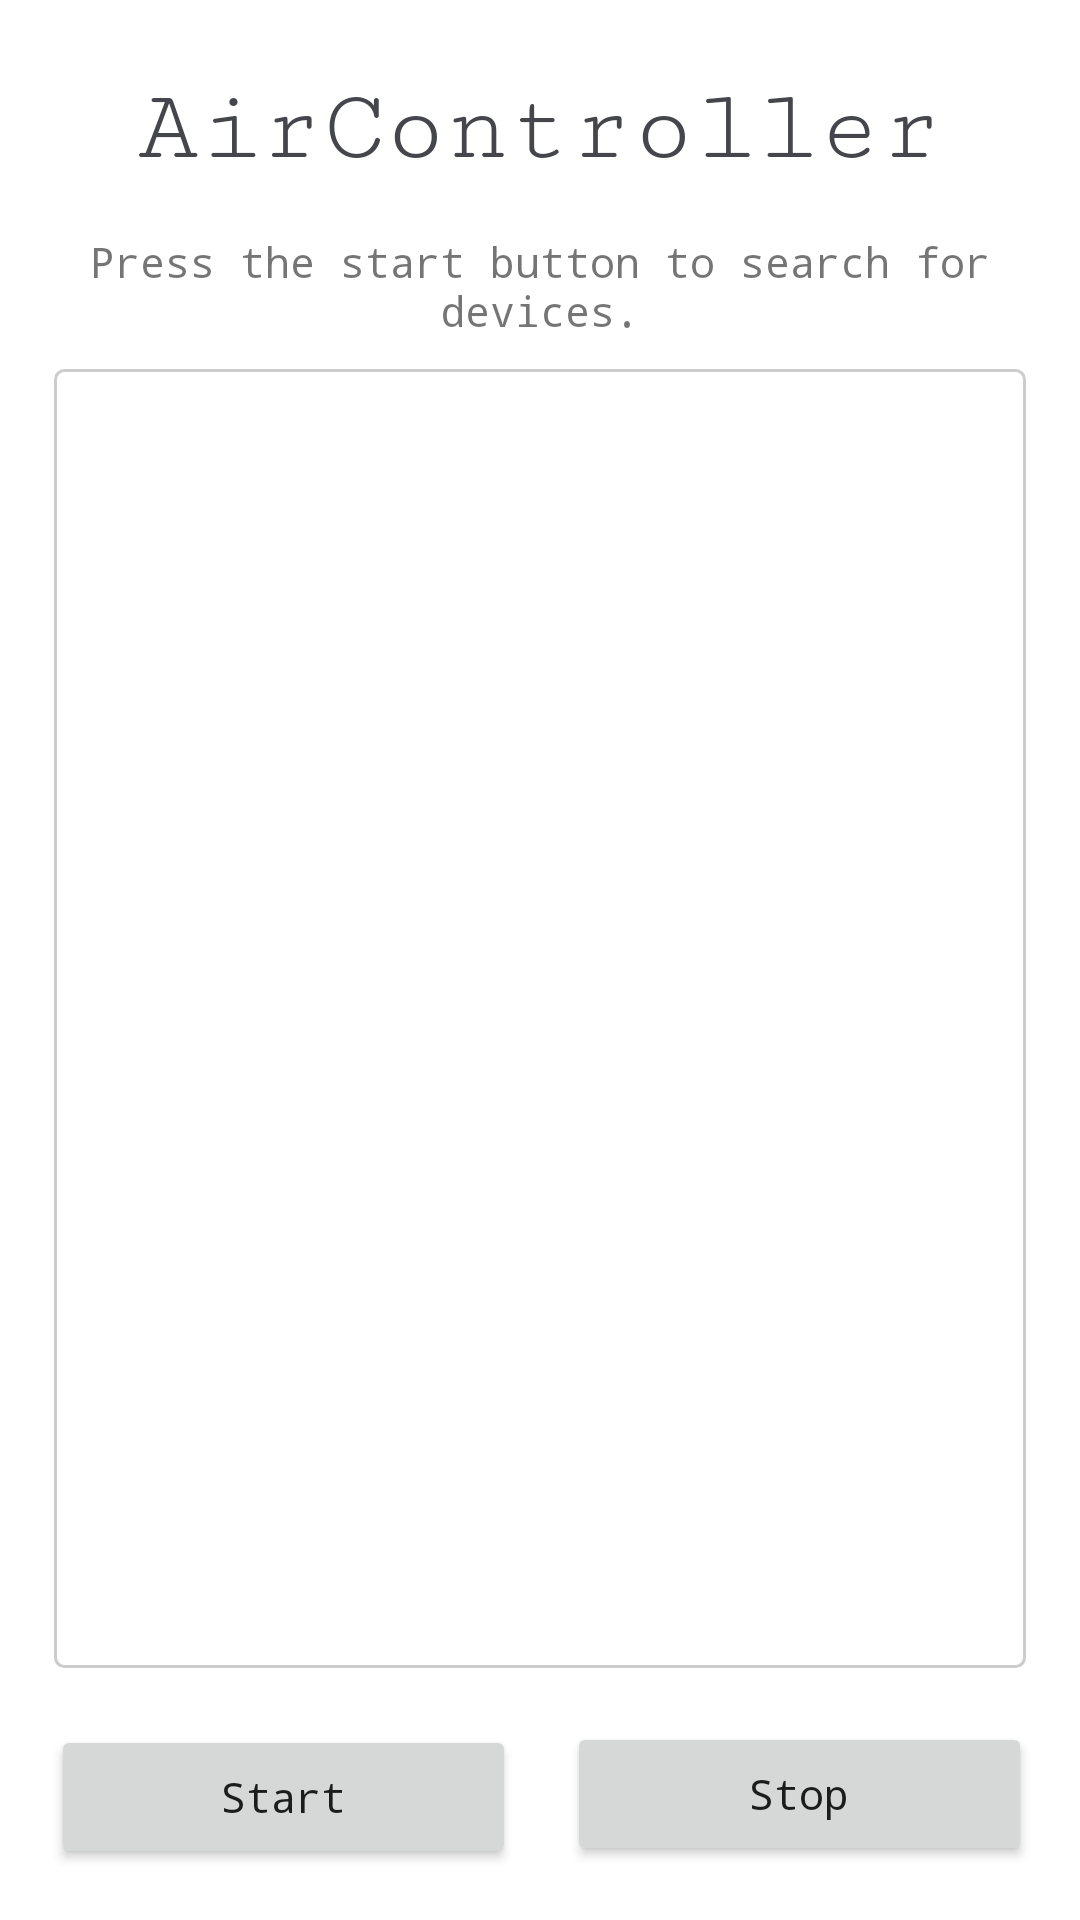

Android layout source for this screen:
<!-- AndroidManifest.xml: application theme Theme.AirController -->
<!-- res/layout/activity_main.xml -->
<?xml version="1.0" encoding="utf-8"?>
<androidx.constraintlayout.widget.ConstraintLayout xmlns:android="http://schemas.android.com/apk/res/android"
    xmlns:app="http://schemas.android.com/apk/res-auto"
    xmlns:tools="http://schemas.android.com/tools"
    android:layout_width="match_parent"
    android:layout_height="match_parent"
    android:background="@color/white"
    tools:context=".MainActivity">

    <LinearLayout
        android:id="@+id/titleLayout"
        android:layout_width="match_parent"
        android:layout_height="wrap_content"
        android:layout_marginStart="16dp"
        android:layout_marginTop="24dp"
        android:layout_marginEnd="16dp"
        android:gravity="center"
        android:orientation="vertical"
        app:layout_constraintEnd_toEndOf="parent"
        app:layout_constraintHorizontal_bias="0.0"
        app:layout_constraintStart_toStartOf="parent"
        app:layout_constraintTop_toTopOf="parent">

        <TextView
            android:id="@+id/textViewTitle"
            android:layout_width="wrap_content"
            android:layout_height="wrap_content"
            android:fontFamily="serif-monospace"
            android:text="@string/app_name"
            android:textColor="@color/text_color"
            android:textSize="34sp" />
    </LinearLayout>

    <LinearLayout
        android:id="@+id/mainLayout"
        android:layout_width="0dp"
        android:layout_height="0dp"
        android:layout_marginStart="8dp"
        android:layout_marginTop="16dp"
        android:layout_marginEnd="8dp"
        android:layout_marginBottom="8dp"
        android:orientation="vertical"
        app:layout_constraintBottom_toBottomOf="parent"
        app:layout_constraintEnd_toEndOf="parent"
        app:layout_constraintStart_toStartOf="parent"
        app:layout_constraintTop_toBottomOf="@+id/titleLayout">

        <TextView
            android:id="@+id/textViewInfo"
            android:layout_width="match_parent"
            android:layout_height="wrap_content"
            android:gravity="center"
            android:text="Press the start button to search for devices." />

        <LinearLayout
            android:id="@+id/devicesLayout"
            android:layout_width="match_parent"
            android:layout_height="0dp"
            android:layout_margin="10dp"
            android:layout_weight="1"
            android:background="@drawable/layout_border"
            android:orientation="vertical">

        </LinearLayout>

        <LinearLayout
            android:layout_width="match_parent"
            android:layout_height="wrap_content"
            android:orientation="horizontal">

            <Button
                android:id="@+id/buttonStartSearch"
                android:layout_width="wrap_content"
                android:layout_height="wrap_content"
                android:layout_margin="9dp"
                android:layout_weight="1"
                android:onClick="startButton_Click"
                android:text="Start" />

            <Button
                android:id="@+id/buttonStopSearch"
                android:layout_width="wrap_content"
                android:layout_height="wrap_content"
                android:layout_margin="8dp"
                android:layout_weight="1"
                android:onClick="stopButton_Click"
                android:text="Stop" />
        </LinearLayout>

    </LinearLayout>

</androidx.constraintlayout.widget.ConstraintLayout>
<!-- resources referenced by this layout -->
<resources>
  <color name="text_color">#44464B</color>
  <color name="white">#FFFFFFFF</color>
  <!-- drawable layout_border (drawable) -->
  <?xml version="1.0" encoding="utf-8"?>
  <shape xmlns:android="http://schemas.android.com/apk/res/android" android:shape="rectangle">
      <corners android:radius="3dp"/>
      <padding android:left="10dp" android:right="10dp" android:top="10dp" android:bottom="10dp"/>
      <stroke android:width="1dp" android:color="#CCCCCC"/>
  </shape>
  <string name="app_name">AirController</string>
  <style name="Theme.AirController" parent="Theme.MaterialComponents.DayNight.NoActionBar">
          
          <item name="colorPrimary">@color/purple_500</item>
          <item name="colorPrimaryVariant">@color/purple_700</item>
          <item name="colorOnPrimary">@color/white</item>
          
          <item name="colorSecondary">@color/teal_200</item>
          <item name="colorSecondaryVariant">@color/teal_700</item>
          <item name="colorOnSecondary">@color/black</item>
          
          <item name="android:statusBarColor" tools:targetApi="l">?attr/colorPrimaryVariant</item>
          
          <item name="android:fontFamily">monospace</item>
          <item name="textAllCaps">false</item>
      </style>
  <color name="purple_500">#9D6AE6</color>
  <color name="purple_700">#662FE1</color>
  <color name="teal_200">#FF03DAC5</color>
  <color name="teal_700">#FF018786</color>
  <color name="black">#FF000000</color>
</resources>
